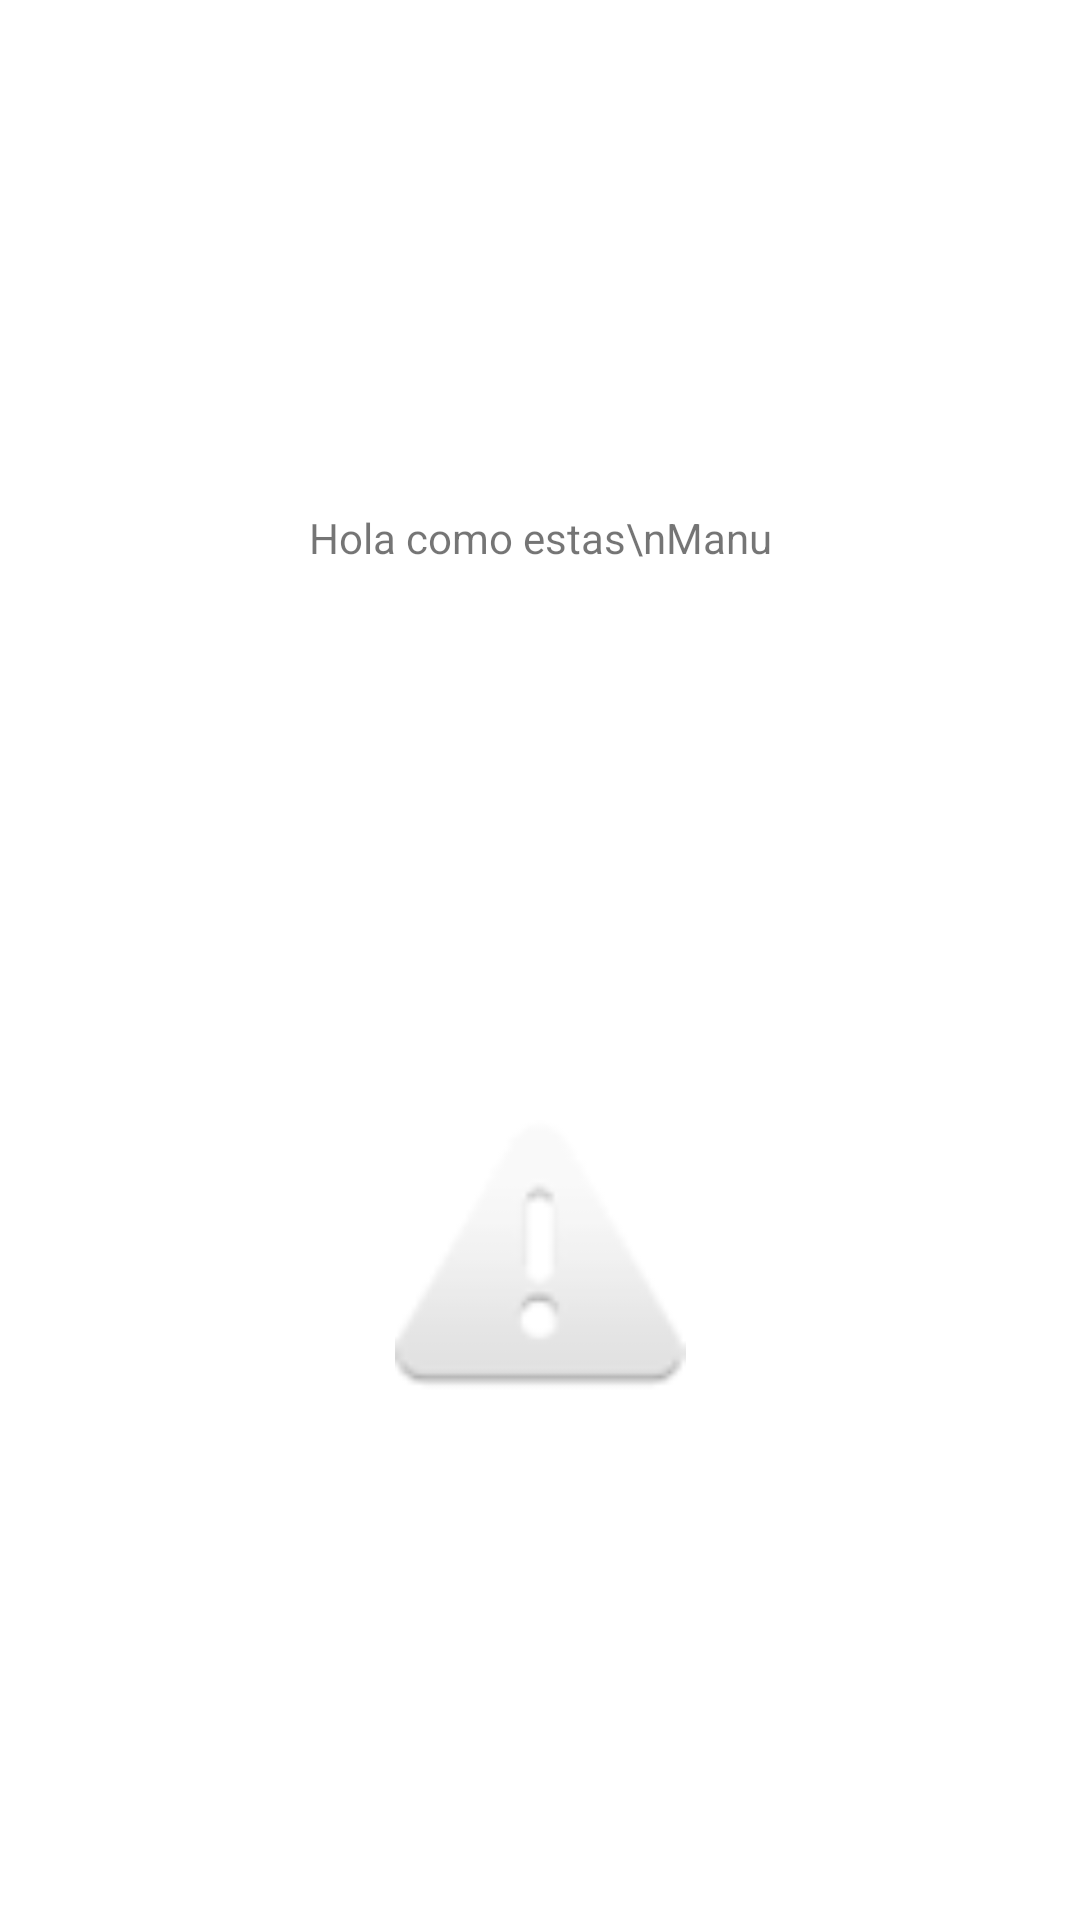

Here is an Android app screen rendered from its layout file. Give the layout XML and the strings, colors and styles it references.
<!-- AndroidManifest.xml: application theme Theme.EMonopoly -->
<!-- res/layout/register_card.xml -->
<?xml version="1.0" encoding="utf-8"?>
<androidx.constraintlayout.widget.ConstraintLayout
    xmlns:android="http://schemas.android.com/apk/res/android"
    xmlns:app="http://schemas.android.com/apk/res-auto"
    xmlns:tools="http://schemas.android.com/tools"
    android:layout_width="match_parent"
    android:layout_height="wrap_content">

    <TextView
        android:id="@+id/registerCardText"
        android:layout_width="wrap_content"
        android:layout_height="wrap_content"
        android:layout_marginTop="15dp"
        android:text="Hola como estas\nManu"
        android:textAlignment="center"
        app:layout_constraintBottom_toTopOf="@+id/registerCardImage"
        app:layout_constraintEnd_toEndOf="parent"
        app:layout_constraintStart_toStartOf="parent"
        app:layout_constraintTop_toTopOf="parent" />

    <ImageView
        android:id="@+id/registerCardImage"
        android:layout_width="160dp"
        android:layout_height="97dp"
        android:layout_marginTop="30dp"
        android:layout_marginBottom="15dp"
        app:layout_constraintTop_toBottomOf="@id/registerCardText"
        app:layout_constraintBottom_toBottomOf="parent"
        app:layout_constraintEnd_toEndOf="parent"
        app:layout_constraintStart_toStartOf="parent"
        app:srcCompat="@android:drawable/ic_dialog_alert"
        tools:layout_editor_absoluteY="144dp" />
</androidx.constraintlayout.widget.ConstraintLayout>
<!-- resources referenced by this layout -->
<resources>
  <style name="Theme.EMonopoly" parent="Theme.MaterialComponents.DayNight.DarkActionBar">
  		
  		<item name="colorPrimary">@color/purple_500</item>
  		<item name="colorPrimaryVariant">@color/purple_700</item>
  		<item name="colorOnPrimary">@color/white</item>
  		
  		<item name="colorSecondary">@color/teal_200</item>
  		<item name="colorSecondaryVariant">@color/teal_700</item>
  		<item name="colorOnSecondary">@color/black</item>
  		
  		<item name="android:statusBarColor" tools:targetApi="l">?attr/colorPrimaryVariant</item>
  		
  	</style>
  <!-- not gathered from this repository: default colours our renderer supplied (Android Studio template values) -->
  <color name="purple_500">#FF6200EE</color>
  <color name="purple_700">#FF3700B3</color>
  <color name="teal_200">#FF03DAC5</color>
  <color name="teal_700">#FF018786</color>
  <color name="black">#FF000000</color>
  <color name="white">#FFFFFFFF</color>
</resources>
